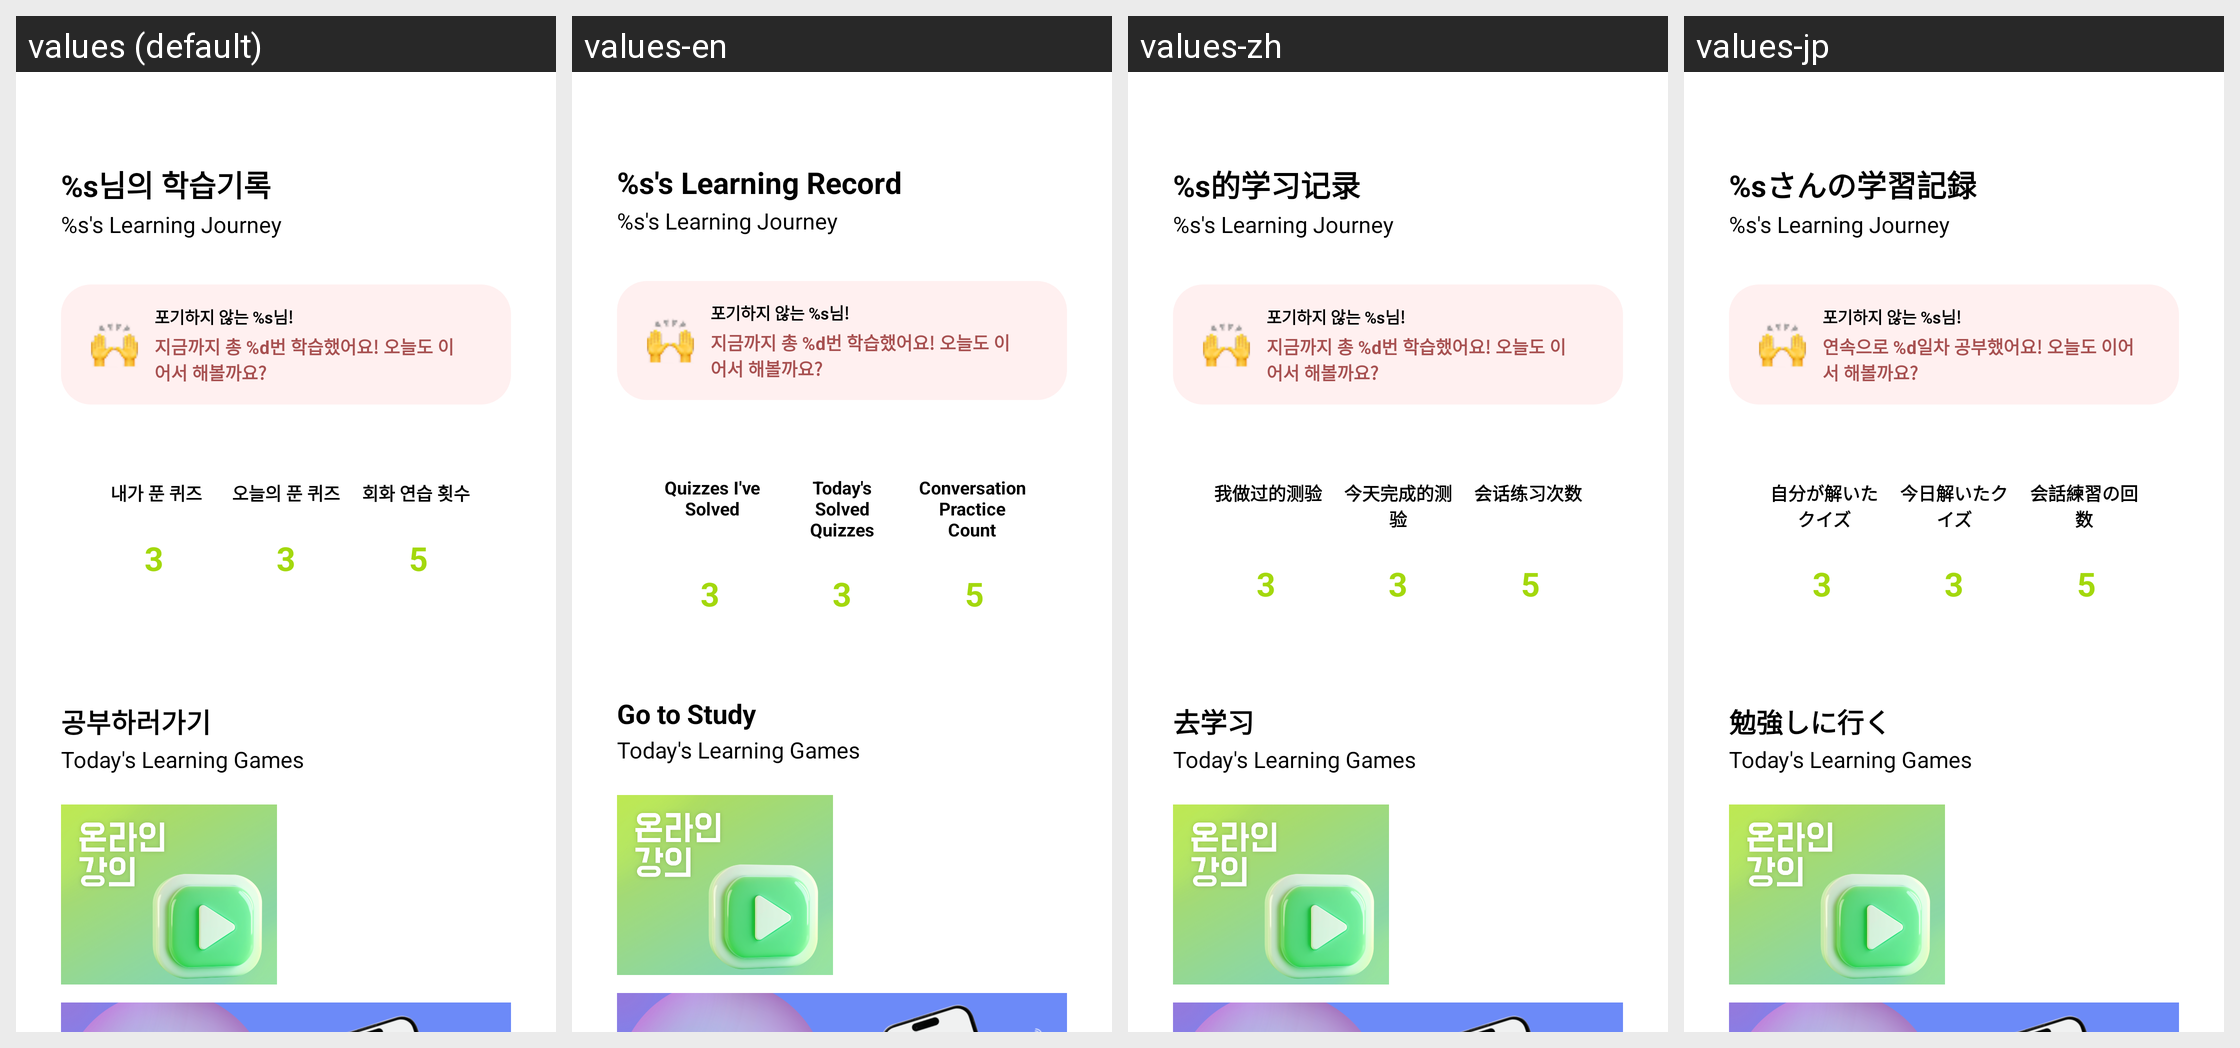

This grid shows one Android layout under several languages. Give, for every string resource on the screen, its name, the default text and each shown locale's text.
Android screen res/layout/fragment_home.xml rendered under 4 locales, left to right: values (default), values-en, values-zh, values-jp. Device: Nexus 5 (rendered at 1080×1920; each locale shown at half size, 540×960, under a caption strip naming it); theme Theme.App.
Other locales in the repository, not shown: values-ja, values-th, values-vi.
Strings drawn on this screen, with the default value and each locale's value (text and hints the layout hard-codes, and strings that could not be matched under every locale, appear in the picture but are not listed):

home_title
  values: %s님의 학습기록
  values-en: %s's Learning Record
  values-zh: %s的学习记录
  values-jp: %sさんの学習記録

home_subtitle_eng
  values: %s's Learning Journey
  values-en: %s's Learning Journey
  values-zh: %s's Learning Journey
  values-jp: %s's Learning Journey

home_not_give_up
  values: 포기하지 않는 %s님!
  values-en: 포기하지 않는 %s님!
  values-zh: 포기하지 않는 %s님!
  values-jp: 포기하지 않는 %s님!

home_continue_study
  values: 지금까지 총 %d번 학습했어요! 오늘도 이어서 해볼까요?
  values-en: 지금까지 총 %d번 학습했어요! 오늘도 이어서 해볼까요?
  values-zh: 지금까지 총 %d번 학습했어요! 오늘도 이어서 해볼까요?
  values-jp: 연속으로 %d일차 공부했어요! 오늘도 이어서 해볼까요?

home_quiz_1
  values: 내가 푼 퀴즈
  values-en: Quizzes I've Solved
  values-zh: 我做过的测验
  values-jp: 自分が解いたクイズ

home_quiz_2
  values: 오늘의 푼 퀴즈
  values-en: Today's Solved Quizzes
  values-zh: 今天完成的测验
  values-jp: 今日解いたクイズ

home_conversation
  values: 회화 연습 횟수
  values-en: Conversation Practice Count
  values-zh: 会话练习次数
  values-jp: 会話練習の回数

home_go_to_study
  values: 공부하러가기
  values-en: Go to Study
  values-zh: 去学习
  values-jp: 勉強しに行く

home_go_to_study_eng
  values: Today's Learning Games
  values-en: Today's Learning Games
  values-zh: Today's Learning Games
  values-jp: Today's Learning Games
